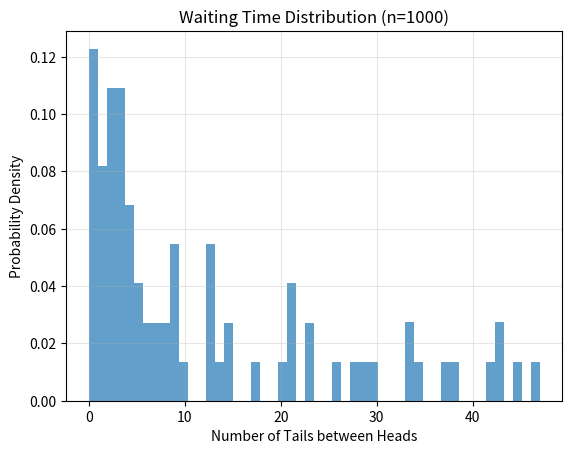
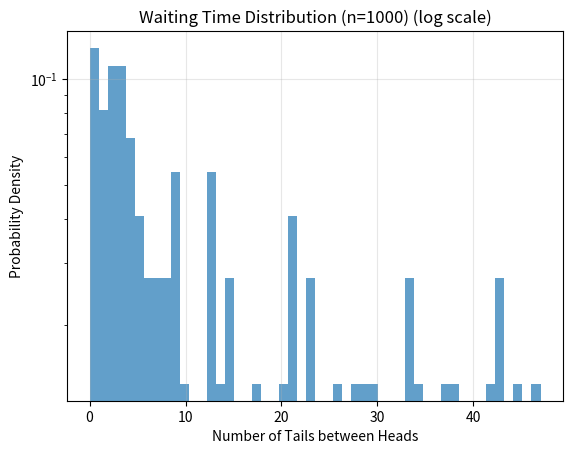
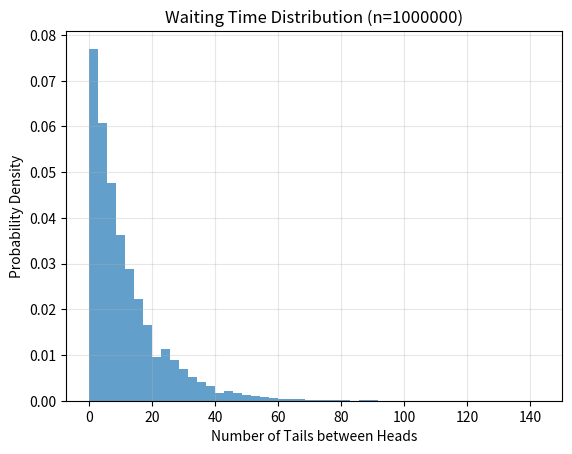
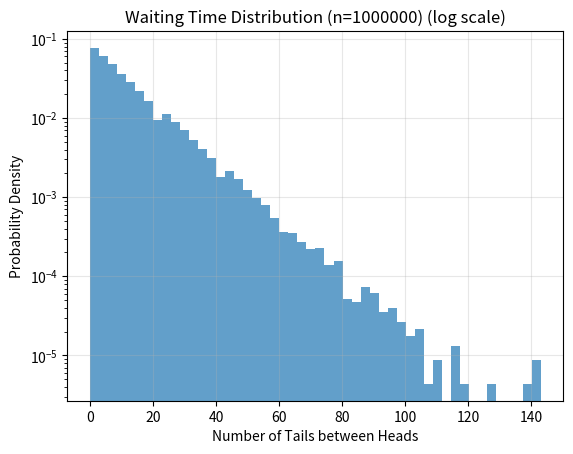

Here is the Python script that generated these plots, in order:
import numpy as np
import matplotlib.pyplot as plt

def generate_coin_sequence(n_flips, p_head=0.08):
    """生成硬币序列，1表示正面，0表示反面
    
    参数:
        n_flips (int): 抛硬币的总次数
        p_head (float): 硬币正面朝上的概率，默认为0.08
        
    返回:
        ndarray: 一个长度为n_flips的一维数组，其中1表示正面，0表示反面
    """
    return np.random.choice([0, 1], size=n_flips, p=[1-p_head, p_head])

def calculate_waiting_times(coin_sequence):
    """计算两次正面之间的等待时间（反面次数）
    
    参数:
        coin_sequence (ndarray): 硬币序列，1表示正面，0表示反面
        
    返回:
        ndarray: 一个数组，包含所有等待时间（即连续两次正面之间的反面次数）
    """
    heads_indices = np.nonzero(coin_sequence == 1)[0]
    if len(heads_indices) < 2:
        return np.array([])
    return np.diff(heads_indices) - 1

def plot_waiting_time_histogram(waiting_times, log_scale=False, n_flips=None):
    """绘制等待时间直方图
    
    参数:
        waiting_times (ndarray): 等待时间数组
        log_scale (bool): 是否使用对数坐标，默认为False
        n_flips (int, optional): 抛硬币总次数，用于标题显示
    """
    plt.figure()
    plt.hist(waiting_times, bins=50, density=True, alpha=0.7, log=log_scale)
    
    title = "Waiting Time Distribution"
    if n_flips:
        title += f" (n={n_flips})"
    if log_scale:
        title += " (log scale)"
    
    plt.title(title)
    plt.xlabel("Number of Tails between Heads")
    plt.ylabel("Probability Density")
    plt.grid(True, alpha=0.3)
    plt.show()

def analyze_waiting_time(waiting_times, p_head=0.08):
    """分析等待时间的统计特性
    
    参数:
        waiting_times (ndarray): 等待时间数组
        p_head (float): 硬币正面朝上的概率，默认为0.08
        
    返回:
        dict: 包含统计量的字典
    """
    if len(waiting_times) == 0:
        return {
            "mean": 0,
            "std": 0,
            "theoretical_mean": (1-p_head)/p_head,
            "exponential_mean": 1/p_head
        }
    
    return {
        "mean": np.mean(waiting_times),
        "std": np.std(waiting_times),
        "theoretical_mean": (1-p_head)/p_head,
        "exponential_mean": 1/p_head
    }

def run_experiment(n_flips, title, p_head=0.08):
    """运行一次等待时间实验
    
    参数:
        n_flips (int): 抛硬币的总次数
        title (str): 实验标题
        p_head (float): 硬币正面朝上的概率，默认为0.08
        
    返回:
        tuple: (waiting_times, stats)
    """
    print(f"\n=== {title} ===")
    
    # 生成序列并计算等待时间
    sequence = generate_coin_sequence(n_flips, p_head)
    waiting_times = calculate_waiting_times(sequence)
    
    # 分析统计特性
    stats = analyze_waiting_time(waiting_times, p_head)
    print(f"平均等待时间: {stats['mean']:.2f} (理论值: {stats['theoretical_mean']:.2f})")
    print(f"标准差: {stats['std']:.2f}")
    
    # 绘制直方图
    if len(waiting_times) > 0:
        plot_waiting_time_histogram(waiting_times, log_scale=False, n_flips=n_flips)
        plot_waiting_time_histogram(waiting_times, log_scale=True, n_flips=n_flips)
    else:
        print("警告: 没有足够的正面来计算等待时间")
    
    return waiting_times, stats

if __name__ == "__main__":
    # 设置随机种子以保证可重复性
    np.random.seed(42)
    
    # 任务一：1000次抛掷
    waiting_times_1k, stats_1k = run_experiment(1000, "Task 1: 1000 Coin Flips")
    
    # 任务二：1000000次抛掷
    waiting_times_1m, stats_1m = run_experiment(1000000, "Task 2: 1,000,000 Coin Flips")
